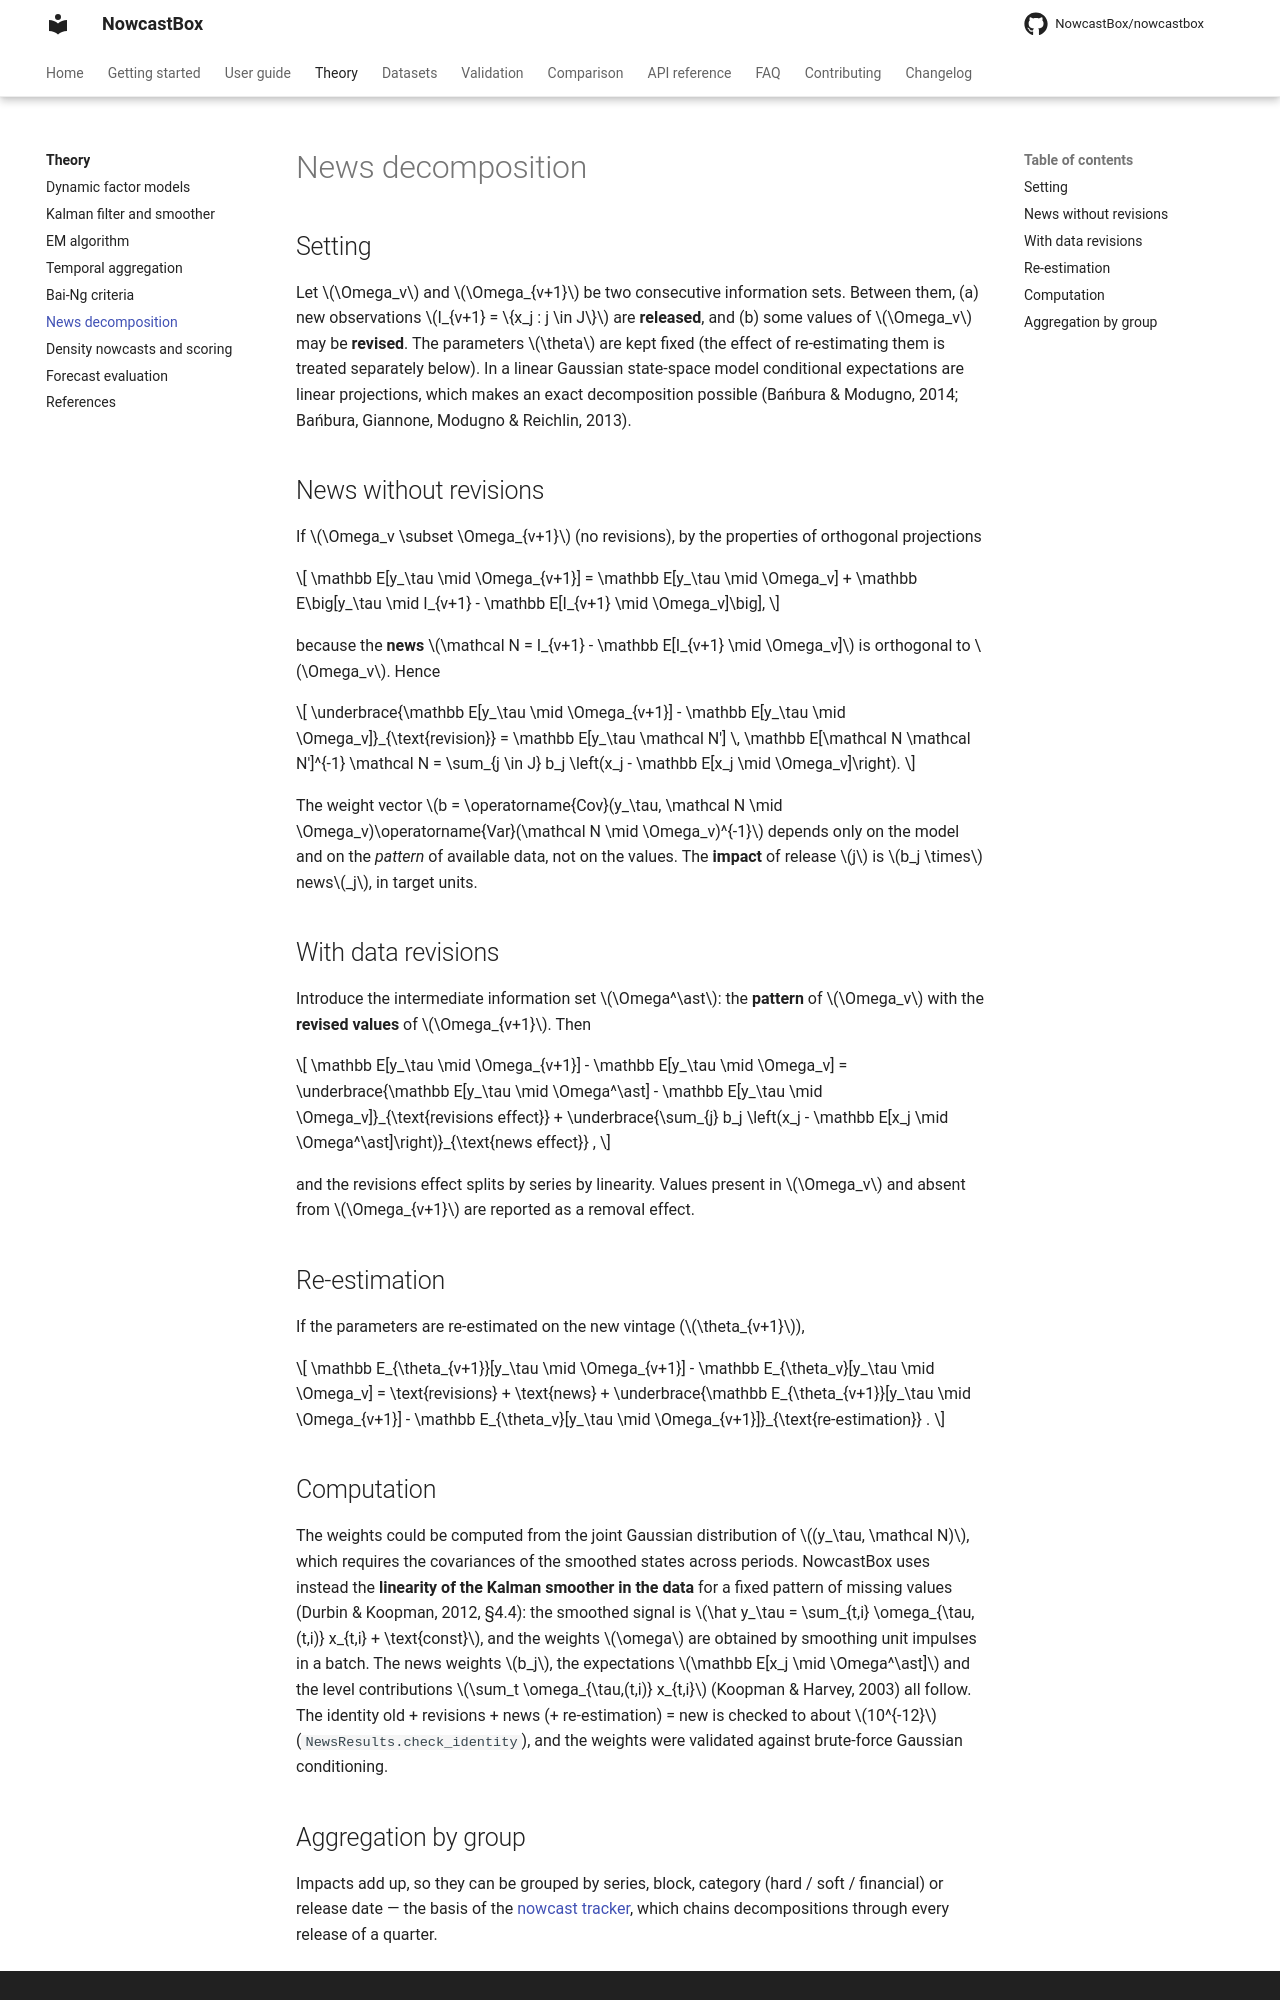

repository: NowcastBox/nowcastbox · page: theory/news/index.html · generator: mkdocs

# News decomposition

## Setting

Let $\Omega_v$ and $\Omega_{v+1}$ be two consecutive information sets. Between them,
(a) new observations $I_{v+1} = \{x_j : j \in J\}$ are **released**, and (b) some values
of $\Omega_v$ may be **revised**. The parameters $\theta$ are kept fixed (the effect of
re-estimating them is treated separately below). In a linear Gaussian state-space model
conditional expectations are linear projections, which makes an exact decomposition
possible (Bańbura & Modugno, 2014; Bańbura, Giannone, Modugno & Reichlin, 2013).

## News without revisions

If $\Omega_v \subset \Omega_{v+1}$ (no revisions), by the properties of orthogonal
projections

$$
\mathbb E[y_\tau \mid \Omega_{v+1}]
= \mathbb E[y_\tau \mid \Omega_v] + \mathbb E\big[y_\tau \mid I_{v+1} - \mathbb E[I_{v+1} \mid \Omega_v]\big],
$$

because the **news** $\mathcal N = I_{v+1} - \mathbb E[I_{v+1} \mid \Omega_v]$ is orthogonal
to $\Omega_v$. Hence

$$
\underbrace{\mathbb E[y_\tau \mid \Omega_{v+1}] - \mathbb E[y_\tau \mid \Omega_v]}_{\text{revision}}
= \mathbb E[y_\tau \mathcal N'] \, \mathbb E[\mathcal N \mathcal N']^{-1} \mathcal N
= \sum_{j \in J} b_j \left(x_j - \mathbb E[x_j \mid \Omega_v]\right).
$$

The weight vector $b = \operatorname{Cov}(y_\tau, \mathcal N \mid \Omega_v)\operatorname{Var}(\mathcal N \mid \Omega_v)^{-1}$
depends only on the model and on the *pattern* of available data, not on the values.
The **impact** of release $j$ is $b_j \times$ news$_j$, in target units.

## With data revisions

Introduce the intermediate information set $\Omega^\ast$: the **pattern** of $\Omega_v$
with the **revised values** of $\Omega_{v+1}$. Then

$$
\mathbb E[y_\tau \mid \Omega_{v+1}] - \mathbb E[y_\tau \mid \Omega_v]
= \underbrace{\mathbb E[y_\tau \mid \Omega^\ast] - \mathbb E[y_\tau \mid \Omega_v]}_{\text{revisions effect}}
+ \underbrace{\sum_{j} b_j \left(x_j - \mathbb E[x_j \mid \Omega^\ast]\right)}_{\text{news effect}} ,
$$

and the revisions effect splits by series by linearity. Values present in $\Omega_v$
and absent from $\Omega_{v+1}$ are reported as a removal effect.

## Re-estimation

If the parameters are re-estimated on the new vintage ($\theta_{v+1}$),

$$
\mathbb E_{\theta_{v+1}}[y_\tau \mid \Omega_{v+1}] - \mathbb E_{\theta_v}[y_\tau \mid \Omega_v]
= \text{revisions} + \text{news} + \underbrace{\mathbb E_{\theta_{v+1}}[y_\tau \mid \Omega_{v+1}] - \mathbb E_{\theta_v}[y_\tau \mid \Omega_{v+1}]}_{\text{re-estimation}} .
$$

## Computation

The weights could be computed from the joint Gaussian distribution of $(y_\tau, \mathcal N)$,
which requires the covariances of the smoothed states across periods. NowcastBox uses
instead the **linearity of the Kalman smoother in the data** for a fixed pattern of
missing values (Durbin & Koopman, 2012, §4.4): the smoothed signal is
$\hat y_\tau = \sum_{t,i} \omega_{\tau, (t,i)} x_{t,i} + \text{const}$, and the weights
$\omega$ are obtained by smoothing unit impulses in a batch. The news weights $b_j$, the
expectations $\mathbb E[x_j \mid \Omega^\ast]$ and the level contributions
$\sum_t \omega_{\tau,(t,i)} x_{t,i}$ (Koopman & Harvey, 2003) all follow. The identity
old + revisions + news (+ re-estimation) = new is checked to about $10^{-12}$
(`NewsResults.check_identity`), and the weights were validated against brute-force
Gaussian conditioning.
